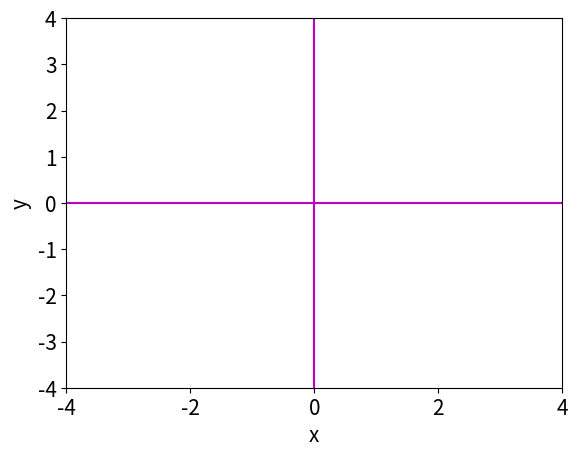

Here is the Python script that generated this plot:
# Program 7a: Animation of a simple curve. Saddle-node bifurcation. 
# See Figure 7.2. 
# Animation of mu-x**2, as mu increases from mu=-3 to mu=3. 
# Type - %matplotlib qt5 - in Console window.
import numpy as np
from matplotlib import pyplot as plt
from matplotlib import animation

# Set up the figure.
fig=plt.figure();xmin=-4;xmax=4;mu_min=-3;mu_max=3;
ax=plt.axes(xlim=(xmin,xmax),ylim=(xmin,xmax))
line,=ax.plot([],[],lw=2)
ax.plot([xmin,xmax],[0,0],'m')
ax.plot([0,0],[xmin,xmax],'m')

def init():
    line.set_data([],[])
    return line,

# Animate mu-x^**2, where -3<mu<3.
def animate(mu):
    x = np.linspace(xmin,xmax,100)
    y = mu-x**2
    line.set_data(x, y)
    return line,

bifurcation=animation.FuncAnimation(fig,animate,init_func=init,
           frames=np.linspace(mu_min,mu_max,1000),interval=10,blit=True)

plt.xlabel("x",fontsize=15)
plt.ylabel("y",fontsize=15)
plt.tick_params(labelsize=15)

plt.show()